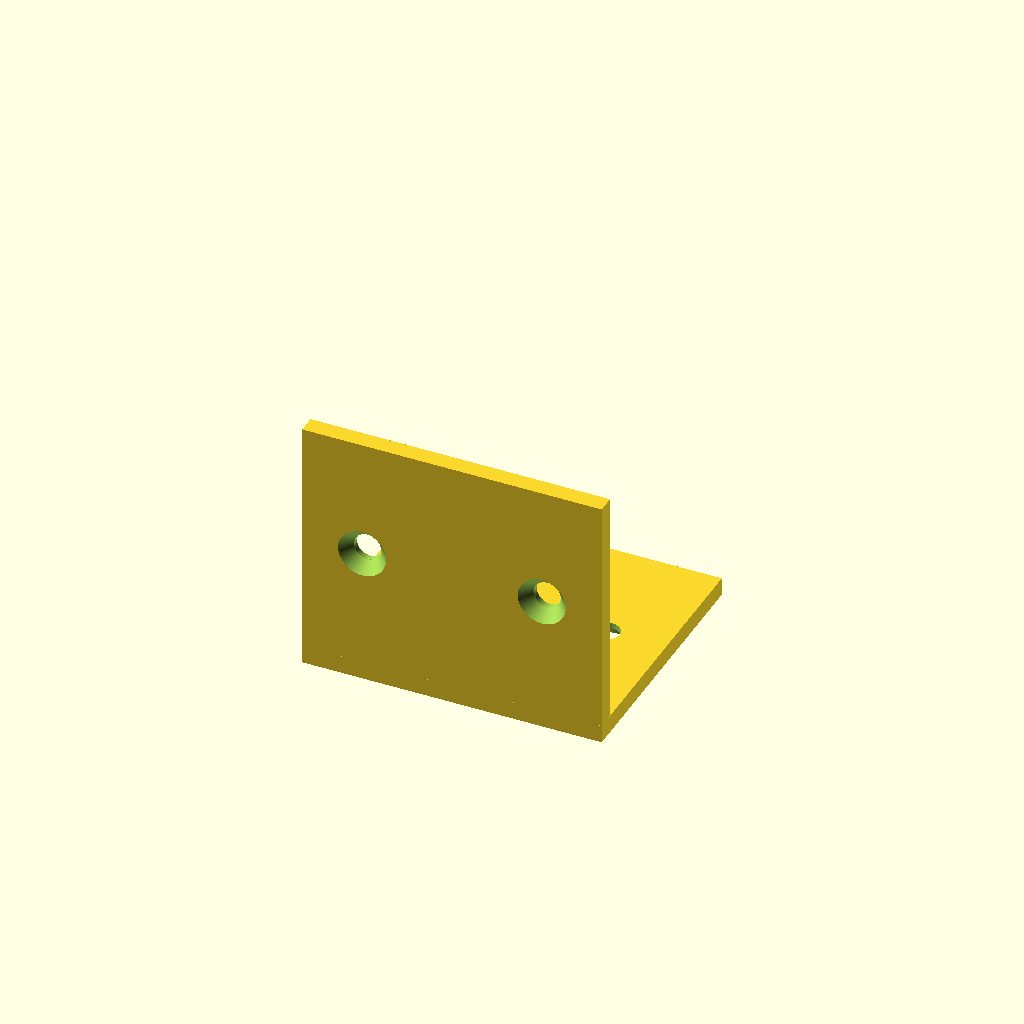
Cell 1 — every parameter at its default value.
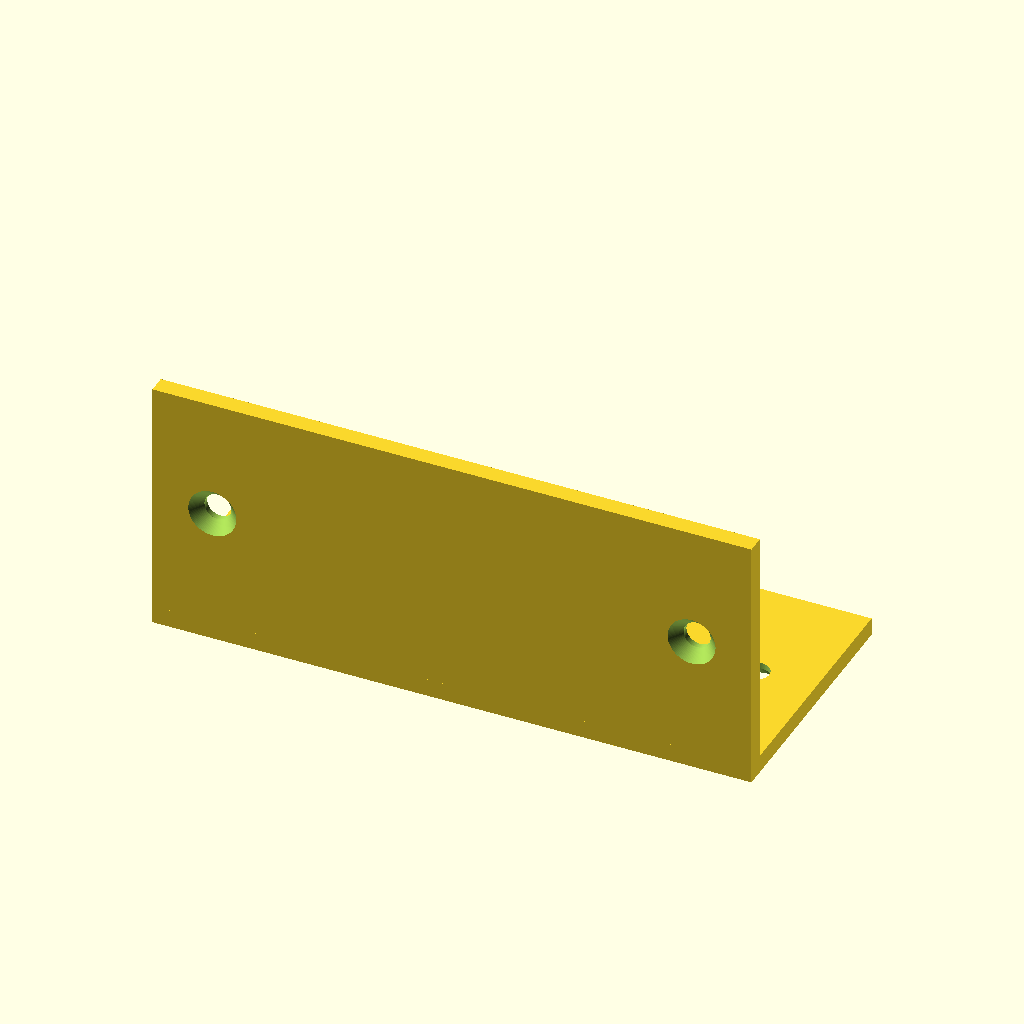
Cell 2: width = 100 (everything else at default).
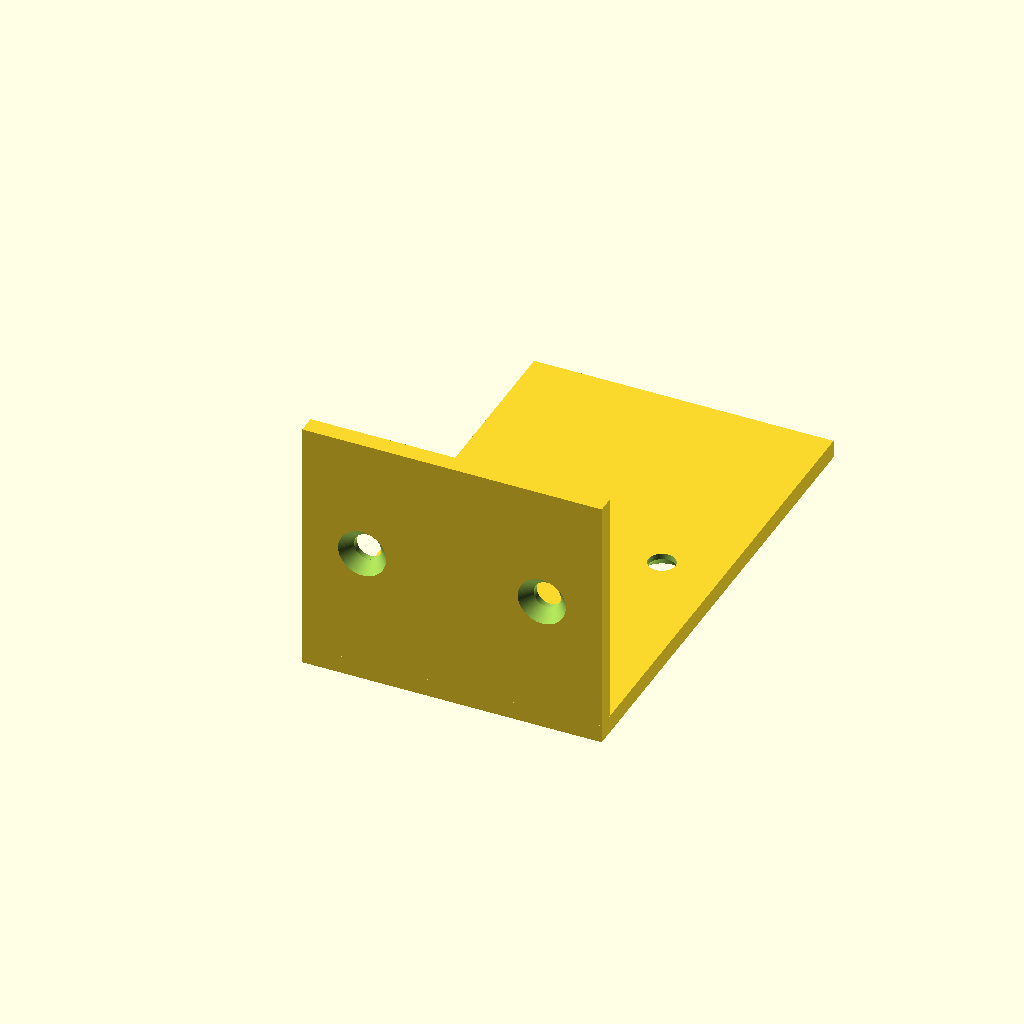
Cell 3 — horizontal_depth set to 80, the other parameters unchanged.
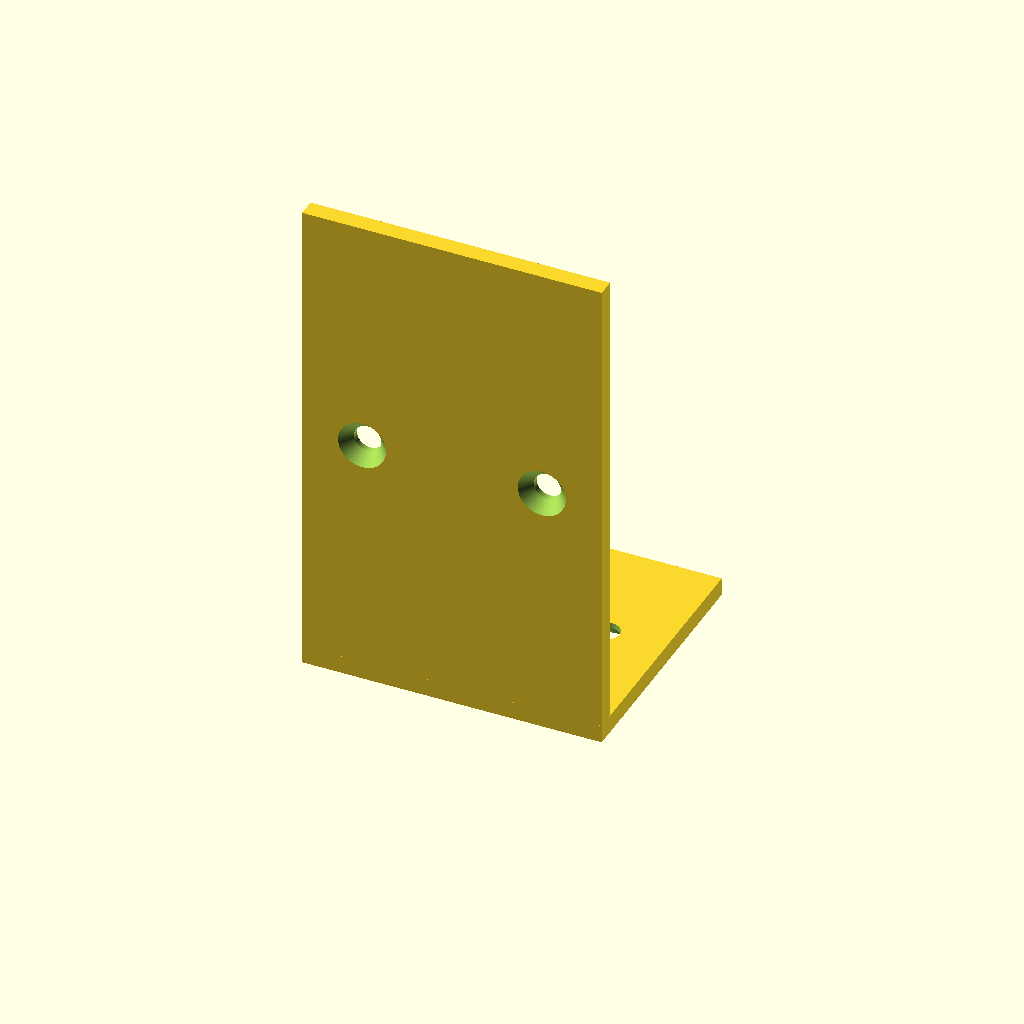
Cell 4: vertical_height = 80 (everything else at default).
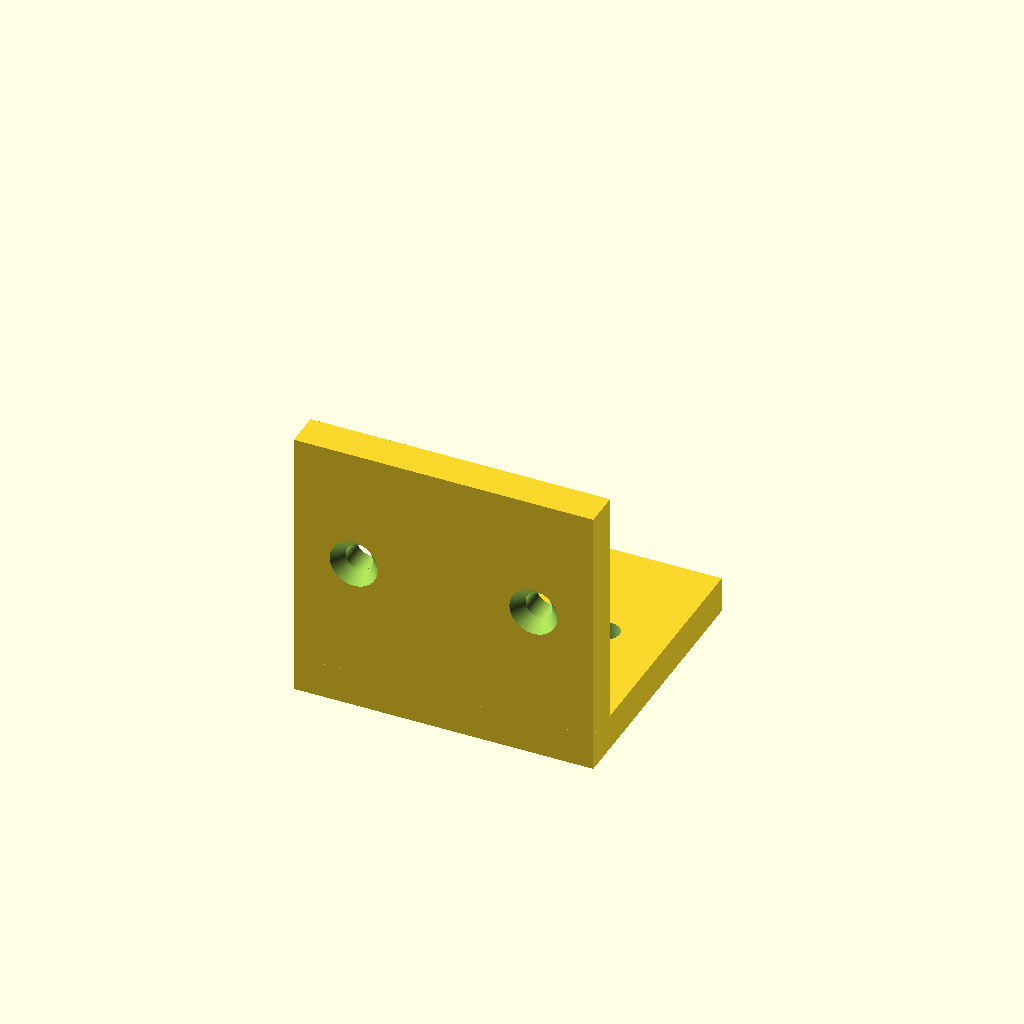
Cell 5: thickness = 6 (everything else at default).
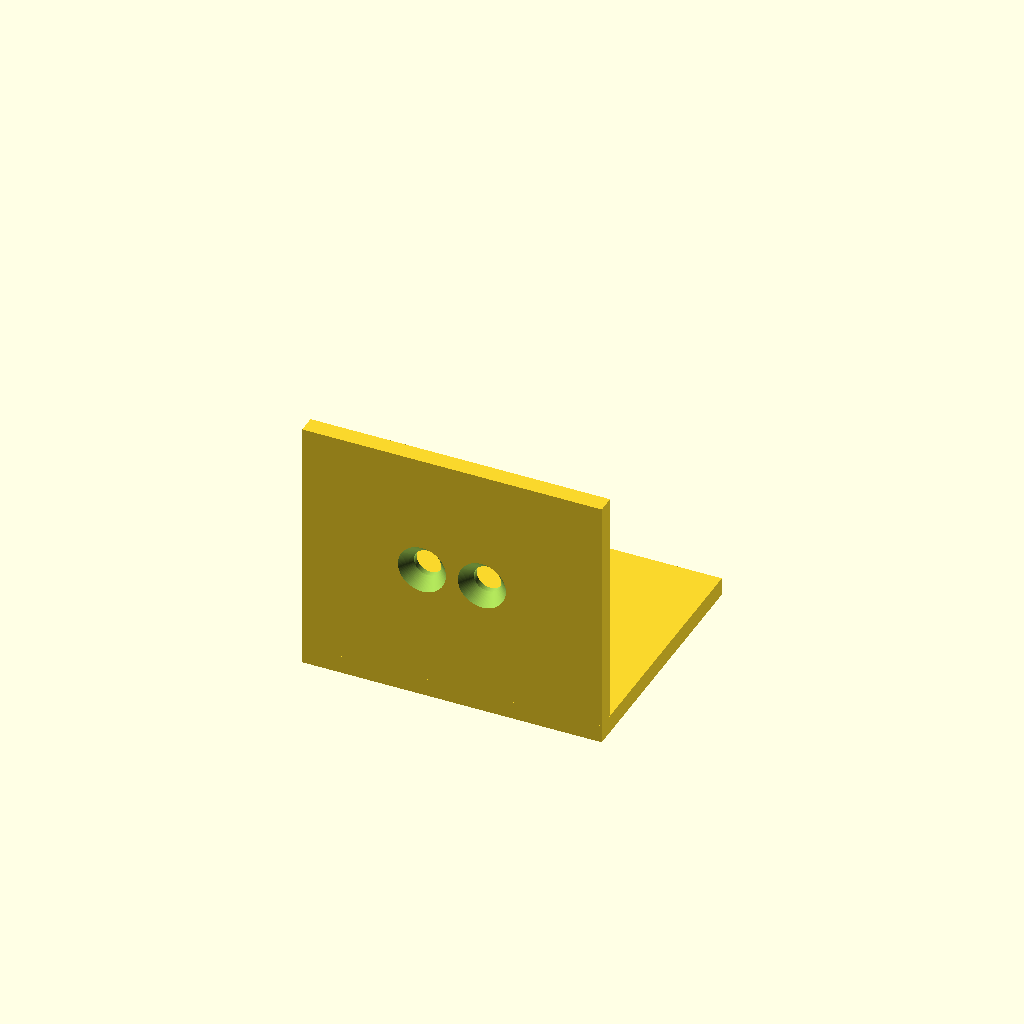
Cell 6: edge_offset = 20 (everything else at default).
One fixed orthographic camera (rotation 55°, 0°, 25°; colour scheme Cornfield) for every cell.
OpenSCAD source file results/tier-2-l-bracket/bare-xhigh_gpt-6-astra-c2bd9212dae1-2026-09-05T10-12-21-281Z/final.scad:
$fn = 96;

// 寸法（mm）
width             = 50;
horizontal_depth  = 40;
vertical_height   = 40;
thickness         = 3;

edge_offset       = 10;
hole_diameter     = 4.5;
sink_diameter     = 8;
sink_depth        = 2;

eps = 0.01;

// 外側表面をローカル z=0 とし、+Z 方向へ穴を掘る。
module countersunk_hole() {
    // 貫通穴
    translate([0, 0, -eps])
        cylinder(
            h = thickness + 2 * eps,
            d = hole_diameter
        );

    // 円錐状の皿座面。
    // 表面で正確に Φ8、深さ 2 mm で Φ4.5 となる。
    translate([0, 0, -eps])
        cylinder(
            h  = sink_depth + eps,
            d1 = sink_diameter
                 + (sink_diameter - hole_diameter)
                   * eps / sink_depth,
            d2 = hole_diameter
        );
}

difference() {
    union() {
        // 水平フランジ：内側面 z=0、+Y 方向。
        translate([-width / 2, 0, -thickness])
            cube([width, horizontal_depth, thickness]);

        // 垂直フランジ：内側面 y=0、+Z 方向。
        translate([-width / 2, -thickness, 0])
            cube([width, thickness, vertical_height]);

        // 内側コーナーの外側を埋め、両フランジを一体化。
        translate([-width / 2, -thickness, -thickness])
            cube([width, thickness, thickness]);
    }

    for (x = [-width / 2 + edge_offset,
               width / 2 - edge_offset]) {
        // 水平面：中心線 y=20、皿座面は外側（-Z）。
        translate([x, horizontal_depth / 2, -thickness])
            countersunk_hole();

        // 垂直面：中心線 z=20、皿座面は外側（-Y）。
        translate([x, -thickness, vertical_height / 2])
            rotate([-90, 0, 0])
                countersunk_hole();
    }
}
Customizer parameters (derived from the source; name, type, default, range or options):
width: number, default 50
horizontal_depth: number, default 40
vertical_height: number, default 40
thickness: number, default 3
edge_offset: number, default 10
hole_diameter: number, default 4.5
sink_diameter: number, default 8
sink_depth: number, default 2
eps: number, default 0.01
